Run: headless pygame with SDL's dummy video driver; simulated clock (each Clock.tick advances the game by its frame time, no real sleeping); random seed 0; keys injected as events and as key.get_pressed() state; no mouse input.
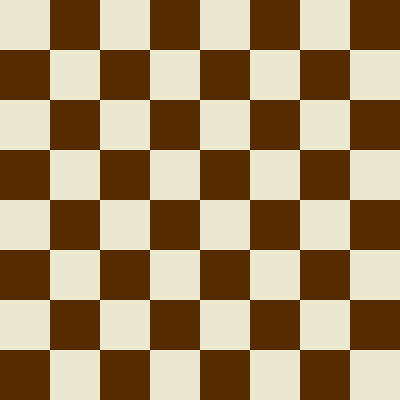
Frame 1 of 4 · flips 1–60 · no input
Frame 2 of 4 · flips 61–180 · tapped SPACE, RETURN · held RIGHT (→), D · screen unchanged from frame 1, image omitted
Frame 3 of 4 · flips 181–300 · held DOWN (↓), S · screen unchanged from frame 2, image omitted
Frame 4 of 4 · flips 301–420 · held LEFT (←), A, UP (↑), W · screen unchanged from frame 3, image omitted

The pygame program that drew these frames:

import pygame 
 
pygame.init()
 
width = 400
height = 400
screen = pygame.display.set_mode((width, height))
 
white = (237, 232, 208)
black = (85, 43, 0)
 
rows = 8
columns = 8
square = width // columns

def draw_board():
    for i in range(rows):
        for j in range(columns):
            if (i + j) % 2 == 0:
                colour = white
            else:
                colour = black
            x = j * square
            y = i * square
            width = square
            height = square
            pygame.draw.rect(screen, colour, (x, y, width, height))
 
 
running = True
while running:
    for event in pygame.event.get():
        if event.type == pygame.QUIT:
            running = False
        else:
            running == True
 
 
    draw_board()
    pygame.display.flip()
